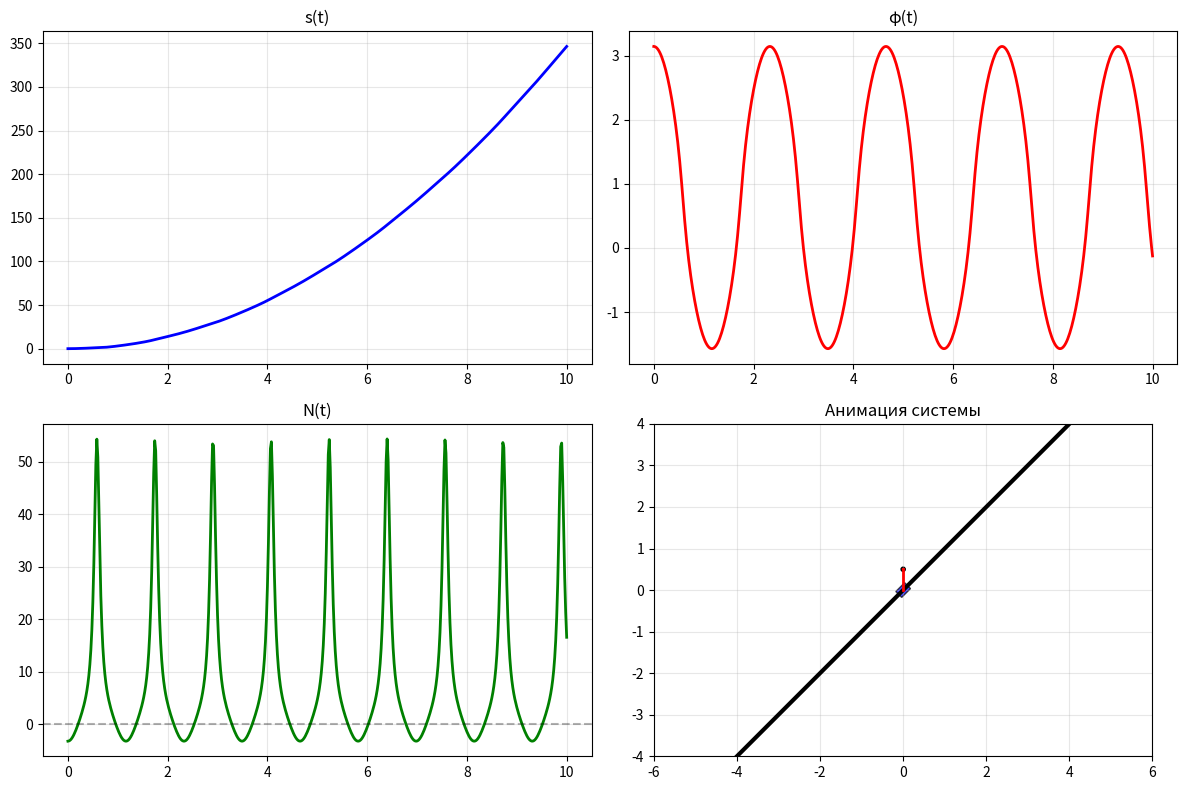

This figure's Python source:
import numpy as np
from scipy.integrate import solve_ivp
import matplotlib.pyplot as plt
import matplotlib.animation as animation
from matplotlib.patches import Rectangle, Circle
from matplotlib.transforms import Affine2D

# На будущее: следовать стандарту PEP8 и не забывать про условный if __name__ == '__main__'

# Параметры системы
m1, m2, l, g = 1.0, 1, 0.5, 9.81
alpha = np.pi / 4

# Начальные условия
s0, phi0, s_dot0, phi_dot0 = 0.0, np.pi, 0.0, 0
t_span = [0, 10]

# Уравнения движения:
# Не забываем про уравнения лагранжа 2 рода:
# (m1+m2)(s''-g*sin(alpha))-m2*l*[phi''*cos(phi-alpha)-phi'^2*sin(phi-alpha)] = 0
def sys_eq(t, y):
    s, phi, sd, phid = y
    A = [[m1+m2, -m2*l*np.cos(phi-alpha)], [-np.cos(phi-alpha), l]]
    B = [(m1+m2)*g*np.sin(alpha)-m2*l*phid**2*np.sin(phi-alpha), -g*np.sin(phi)]
    sdd, phidd = np.linalg.solve(A, B)
    return [sd, phid, sdd, phidd]

# Решение
sol = solve_ivp(sys_eq, t_span, [s0, phi0, s_dot0, phi_dot0], dense_output=True, max_step=0.01)
t = np.linspace(t_span[0], t_span[1], 501)
s, phi, sd, phid = sol.sol(t)

# Усилие N
def calc_N(i):
    A = [[m1+m2, -m2*l*np.cos(phi[i]-alpha)], [-np.cos(phi[i]-alpha), l]]
    B = [(m1+m2)*g*np.sin(alpha)-m2*l*phid[i]**2*np.sin(phi[i]-alpha), -g*np.sin(phi[i])]
    sdd, _ = np.linalg.solve(A, B)
    return m2*(g*np.cos(phi[i]) + l*phid[i]**2 + sdd*np.sin(phi[i]-alpha))

N = np.array([calc_N(i) for i in range(len(t))])

# Графики
fig, axs = plt.subplots(2, 2, figsize=(12, 8))
axs[0,0].plot(t, s, 'b-', linewidth=2); axs[0,0].set_title('s(t)'); axs[0,0].grid(True, alpha=0.3)
axs[0,1].plot(t, phi, 'r-', linewidth=2); axs[0,1].set_title('φ(t)'); axs[0,1].grid(True, alpha=0.3)
axs[1,0].plot(t, N, 'g-', linewidth=2); axs[1,0].set_title('N(t)'); axs[1,0].grid(True, alpha=0.3)
axs[1,0].axhline(0, color='k', linestyle='--', alpha=0.3)

# Анимация
ax = axs[1,1]
ax.set(xlim=(-6,6), ylim=(-4,4), aspect='equal', title='Анимация системы')
ax.grid(True, alpha=0.3)

# Плоскость
L = 8
ax.plot(
    [-L*np.cos(alpha), L*np.cos(alpha)],
    [-L*np.sin(alpha), L*np.sin(alpha)],
    'k-',
    linewidth=3
)

# Элементы
rect = Rectangle((-0.15, -0.1), 0.3, 0.2, fc='blue', alpha=0.7, ec='black')
point = Circle((0,0), 0.05, fc='red', ec='black')
rod, = ax.plot([], [], 'r-', linewidth=2)
traj, = ax.plot([], [], 'g--', linewidth=1, alpha=0.5)
ax.add_patch(rect); ax.add_patch(point)

def init():
    cx, cy = s[0]*np.cos(alpha), s[0]*np.sin(alpha)
    rect.set_xy((-0.15, -0.1))
    rect.set_transform(Affine2D().rotate_deg_around(cx, cy, alpha*180/np.pi) + ax.transData)
    rect.set_xy((cx-0.15, cy-0.1))
    Bx, By = cx + l*np.sin(phi[0]), cy - l*np.cos(phi[0])
    point.center = (Bx, By)
    rod.set_data([cx, Bx], [cy, By])
    traj.set_data([], [])
    update.tx, update.ty = [], []
    return rect, rod, point, traj

# Тот самый kadr из методички
def update(frame):
    idx = min(frame, len(t)-1)
    cx, cy = -s[idx]*np.cos(alpha), -s[idx]*np.sin(alpha)+0.1
    rect.set_xy((cx-0.15, cy-0.1))
    rect.set_transform(Affine2D().rotate_deg_around(cx, cy, alpha*180/np.pi) + ax.transData)
    Bx, By = cx + l*np.sin(phi[idx]), cy - l*np.cos(phi[idx])
    point.center = (Bx, By)
    rod.set_data([cx, Bx], [cy, By])
    update.tx.append(Bx); update.ty.append(By)
    if len(update.tx) > 100: update.tx.pop(0); update.ty.pop(0)
    traj.set_data(update.tx, update.ty)
    return rect, rod, point, traj

ani = animation.FuncAnimation(
    fig,
    update,
    frames=range(0, len(t), 2),
    init_func=init, blit=True,
    interval=20,
    repeat=True
)
plt.tight_layout()
plt.show()
